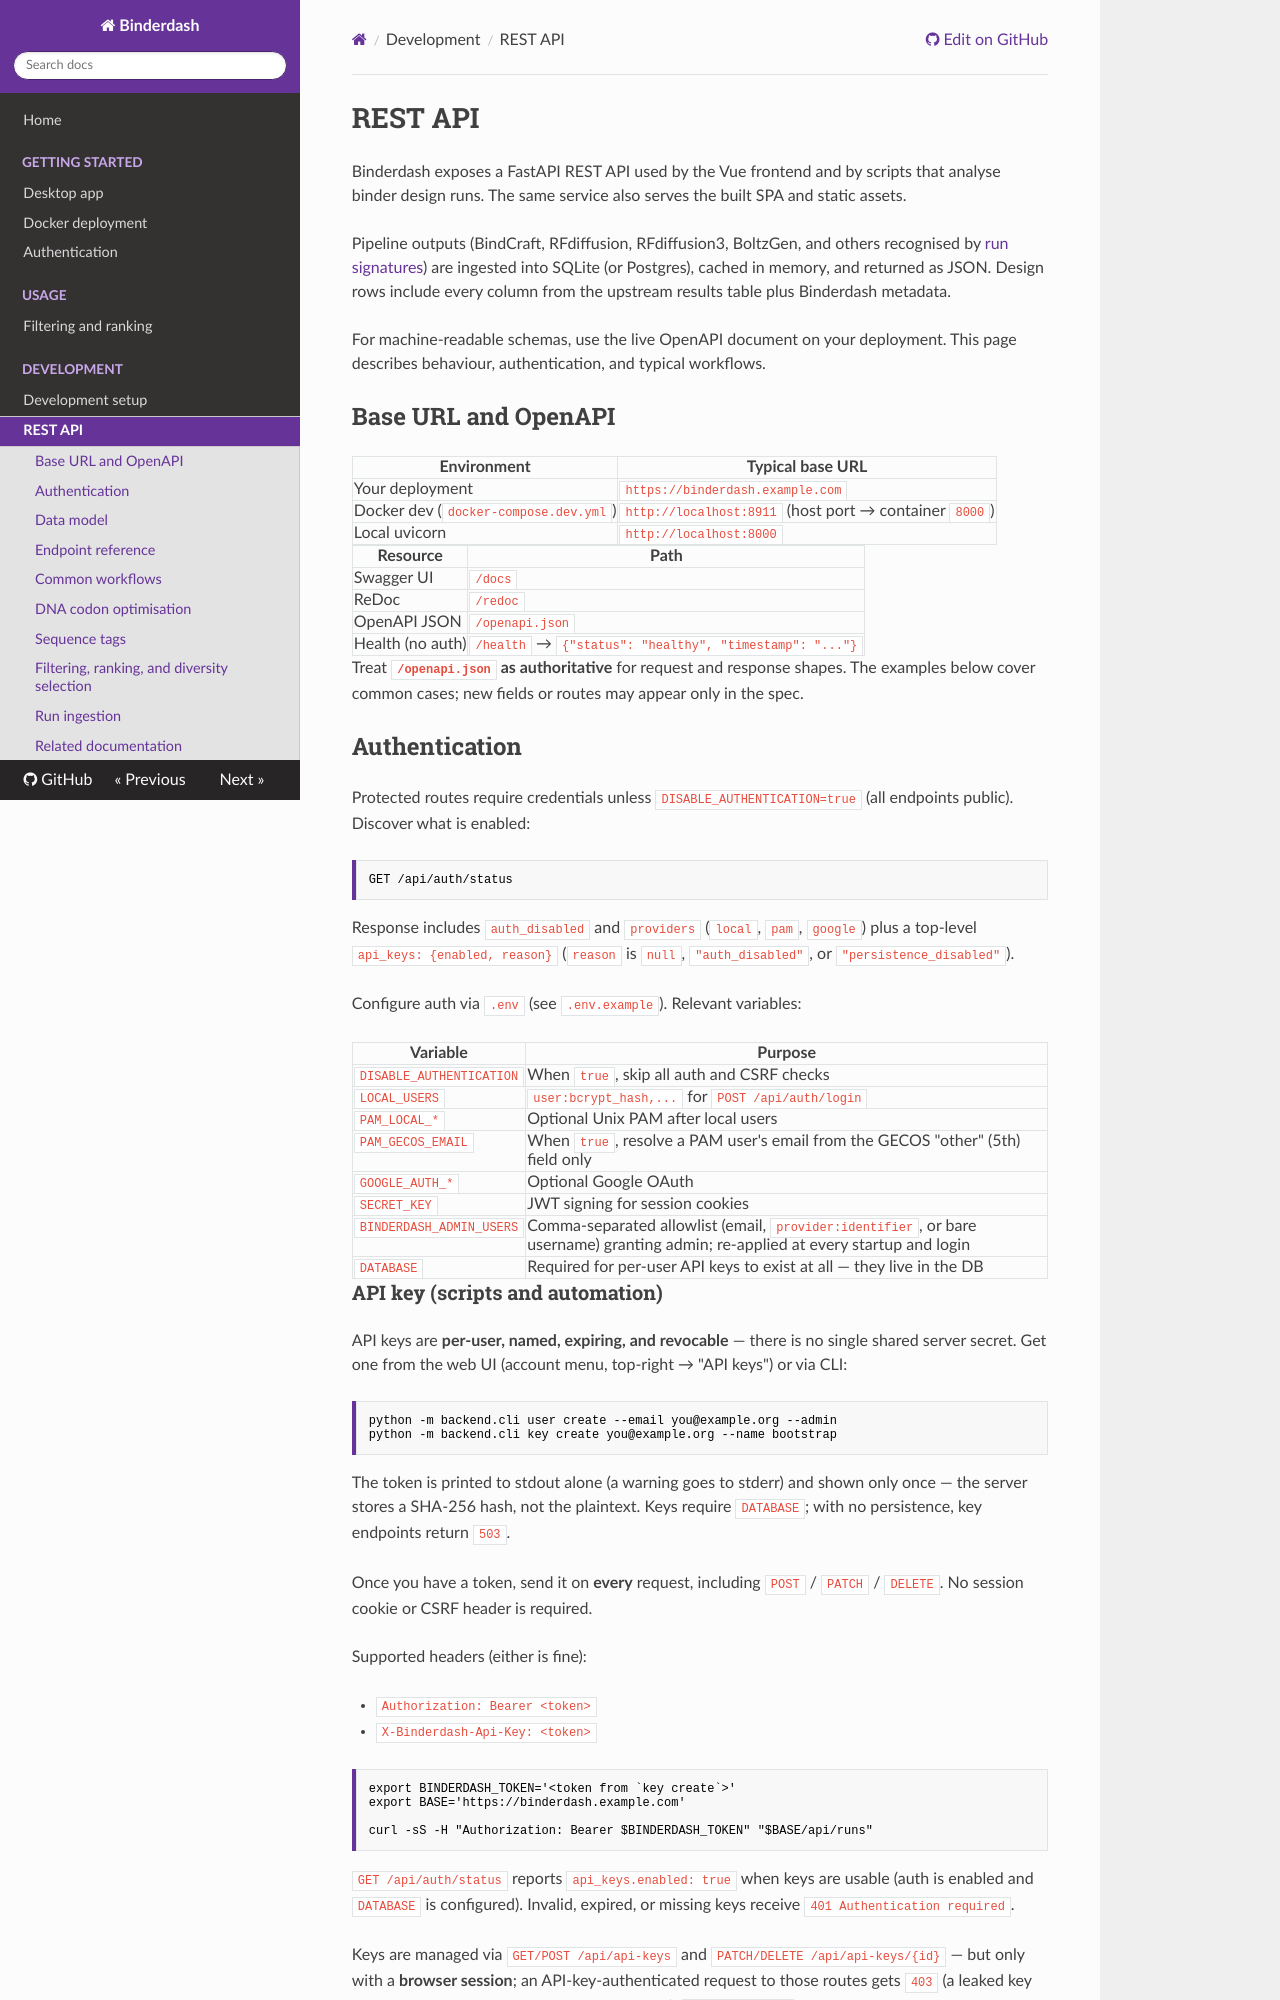

repository: pansapiens/binderdash · page: develop/development/api/index.html · generator: mkdocs

# REST API

Binderdash exposes a FastAPI REST API used by the Vue frontend and by scripts that analyse binder design runs. The same service also serves the built SPA and static assets.

Pipeline outputs (BindCraft, RFdiffusion, RFdiffusion3, BoltzGen, and others recognised by [run signatures](https://github.com/pansapiens/binderdash/blob/main/backend/config/run_signatures.py)) are ingested into SQLite (or Postgres), cached in memory, and returned as JSON. Design rows include every column from the upstream results table plus Binderdash metadata.

For machine-readable schemas, use the live OpenAPI document on your deployment. This page describes behaviour, authentication, and typical workflows.

## Base URL and OpenAPI

| Environment | Typical base URL |
| ----------- | ---------------- |
| Your deployment | `https://binderdash.example.com` |
| Docker dev (`docker-compose.dev.yml`) | `http://localhost:8911` (host port → container `8000`) |
| Local uvicorn | `http://localhost:8000` |

| Resource | Path |
| -------- | ---- |
| Swagger UI | `/docs` |
| ReDoc | `/redoc` |
| OpenAPI JSON | `/openapi.json` |
| Health (no auth) | `/health` → `{"status": "healthy", "timestamp": "..."}` |

Treat **`/openapi.json` as authoritative** for request and response shapes. The examples below cover common cases; new fields or routes may appear only in the spec.

## Authentication

Protected routes require credentials unless `DISABLE_AUTHENTICATION=true` (all endpoints public). Discover what is enabled:

```http
GET /api/auth/status
```

Response includes `auth_disabled` and `providers` (`local`, `pam`, `google`) plus a top-level `api_keys: {enabled, reason}` (`reason` is `null`, `"auth_disabled"`, or `"persistence_disabled"`).

Configure auth via `.env` (see `.env.example`). Relevant variables:

| Variable | Purpose |
| -------- | ------- |
| `DISABLE_AUTHENTICATION` | When `true`, skip all auth and CSRF checks |
| `LOCAL_USERS` | `user:bcrypt_hash,...` for `POST /api/auth/login` |
| `PAM_LOCAL_*` | Optional Unix PAM after local users |
| `PAM_GECOS_EMAIL` | When `true`, resolve a PAM user's email from the GECOS "other" (5th) field only |
| `GOOGLE_AUTH_*` | Optional Google OAuth |
| `SECRET_KEY` | JWT signing for session cookies |
| `BINDERDASH_ADMIN_USERS` | Comma-separated allowlist (email, `provider:identifier`, or bare username) granting admin; re-applied at every startup and login |
| `DATABASE` | Required for per-user API keys to exist at all — they live in the DB |
